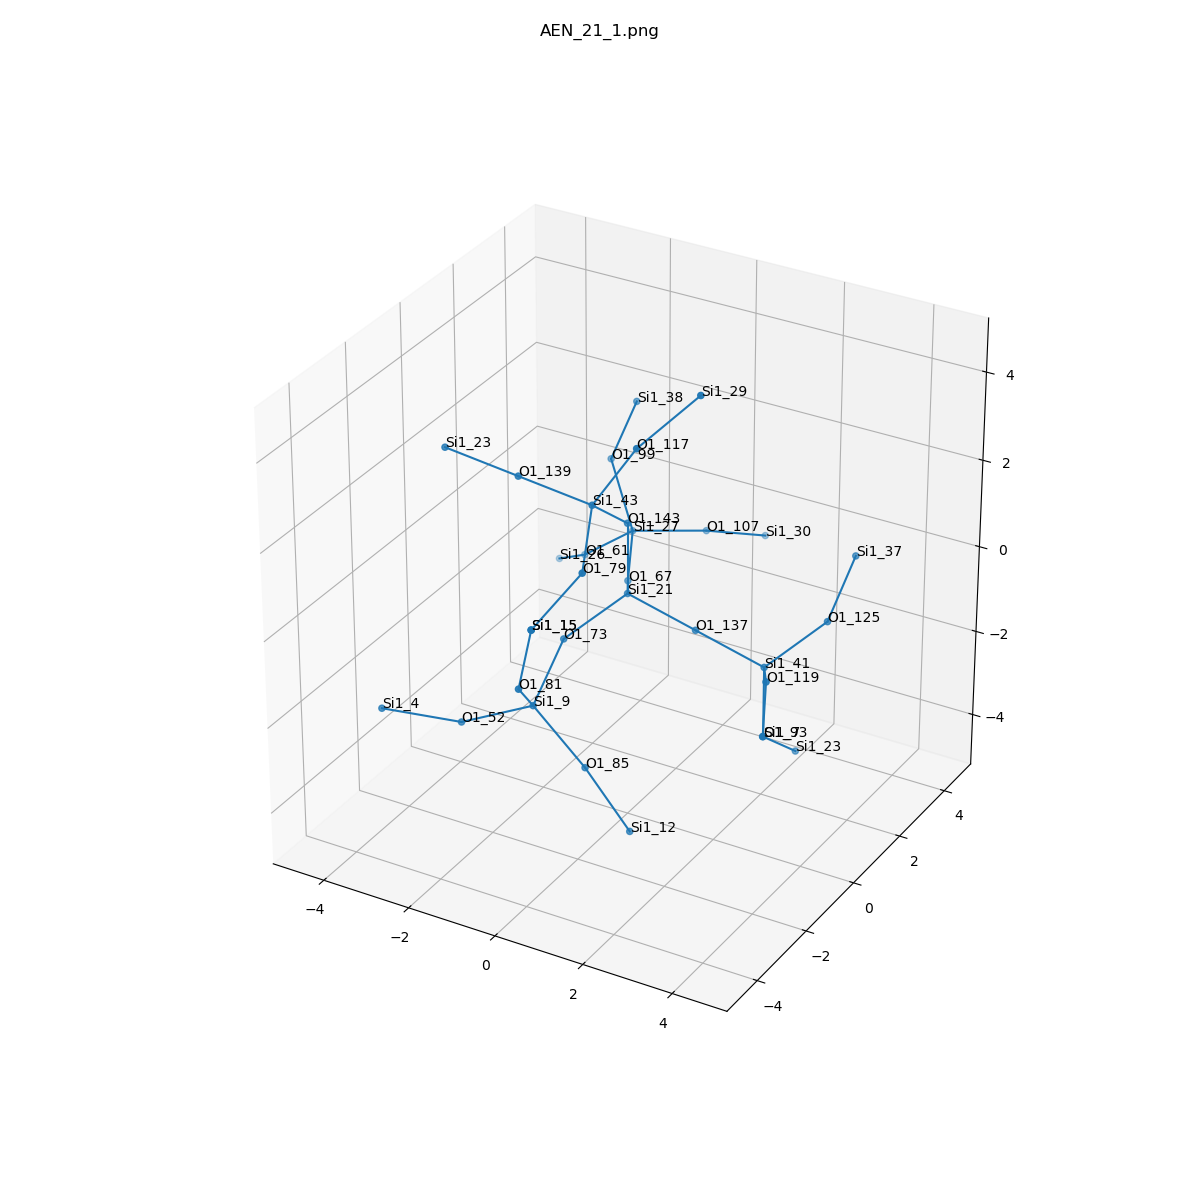

The table this chart was drawn from, first rows:
, neighbor_num, isite, atom, x, y, z, front_index
0, 0, 21, Si1, 0.0, 0.0, 0.0, 
1, 1, 143, O1, 0.0, 0.0, 1.612, 0.0
2, 1, 137, O1, 1.554, 0.0, -0.3976, 0.0
3, 1, 73, O1, -0.6919, -1.331, -0.5798, 0.0
4, 1, 67, O1, -0.7454, 1.304, -0.5665, 0.0
5, 2, 43, Si1, -0.06535, -1.265, 2.609, 1.0
6, 2, 41, Si1, 3.108, 1.1102230246251567e-15, -0.7952, 2.0
7, 2, 9, Si1, -0.564, -2.738, -1.357, 3.0
8, 2, 27, Si1, -1.452, 2.725, -0.2899, 4.0
9, 3, 139, O1, -1.629, -1.447, 2.918, 5.0
10, 3, 79, O1, 0.489, -2.595, 1.895, 5.0
11, 3, 117, O1, 0.7626, -0.9703, 3.952, 5.0
12, 3, 93, O1, 3.108, 1.6653345369377354e-15, -2.407, 6.0
13, 3, 119, O1, 3.853, -1.304, -0.2287, 6.0
14, 3, 125, O1, 3.799, 1.331, -0.2154, 6.0
15, 3, 81, O1, -0.2003, -3.875, -0.2719, 7.0
16, 3, 85, O1, 0.5572, -2.64, -2.506, 7.0
17, 3, 52, O1, -2.004, -3.104, -1.983, 7.0
18, 3, 99, O1, -1.982, 2.765, 1.233, 8.0
19, 3, 107, O1, -0.3743, 3.89, -0.5504, 8.0
20, 3, 61, O1, -2.696, 2.899, -1.293, 8.0
21, 4, 23, Si1, -3.192, -1.629, 3.227, 9.0
22, 4, 15, Si1, 0.2128, -4.058, 1.277, 10.0
23, 4, 29, Si1, 1.596, 0.06091, 4.868, 11.0
24, 4, 23, Si1, 3.173, 1.265, -3.404, 12.0
25, 4, 7, Si1, 4.56, -2.725, -0.5054, 13.0
26, 4, 37, Si1, 3.672, 2.738, 0.5615, 14.0
27, 4, 15, Si1, 0.2128, -4.058, 1.277, 15.0
28, 4, 12, Si1, 1.465, -2.45, -3.821, 16.0
29, 4, 4, Si1, -3.305, -3.976, -1.598, 17.0
30, 4, 38, Si1, -1.374, 2.752, 2.726, 18.0
31, 4, 30, Si1, 0.2787, 5.237, -1.14, 19.0
32, 4, 26, Si1, -3.805, 3.731, -2.109, 20.0
